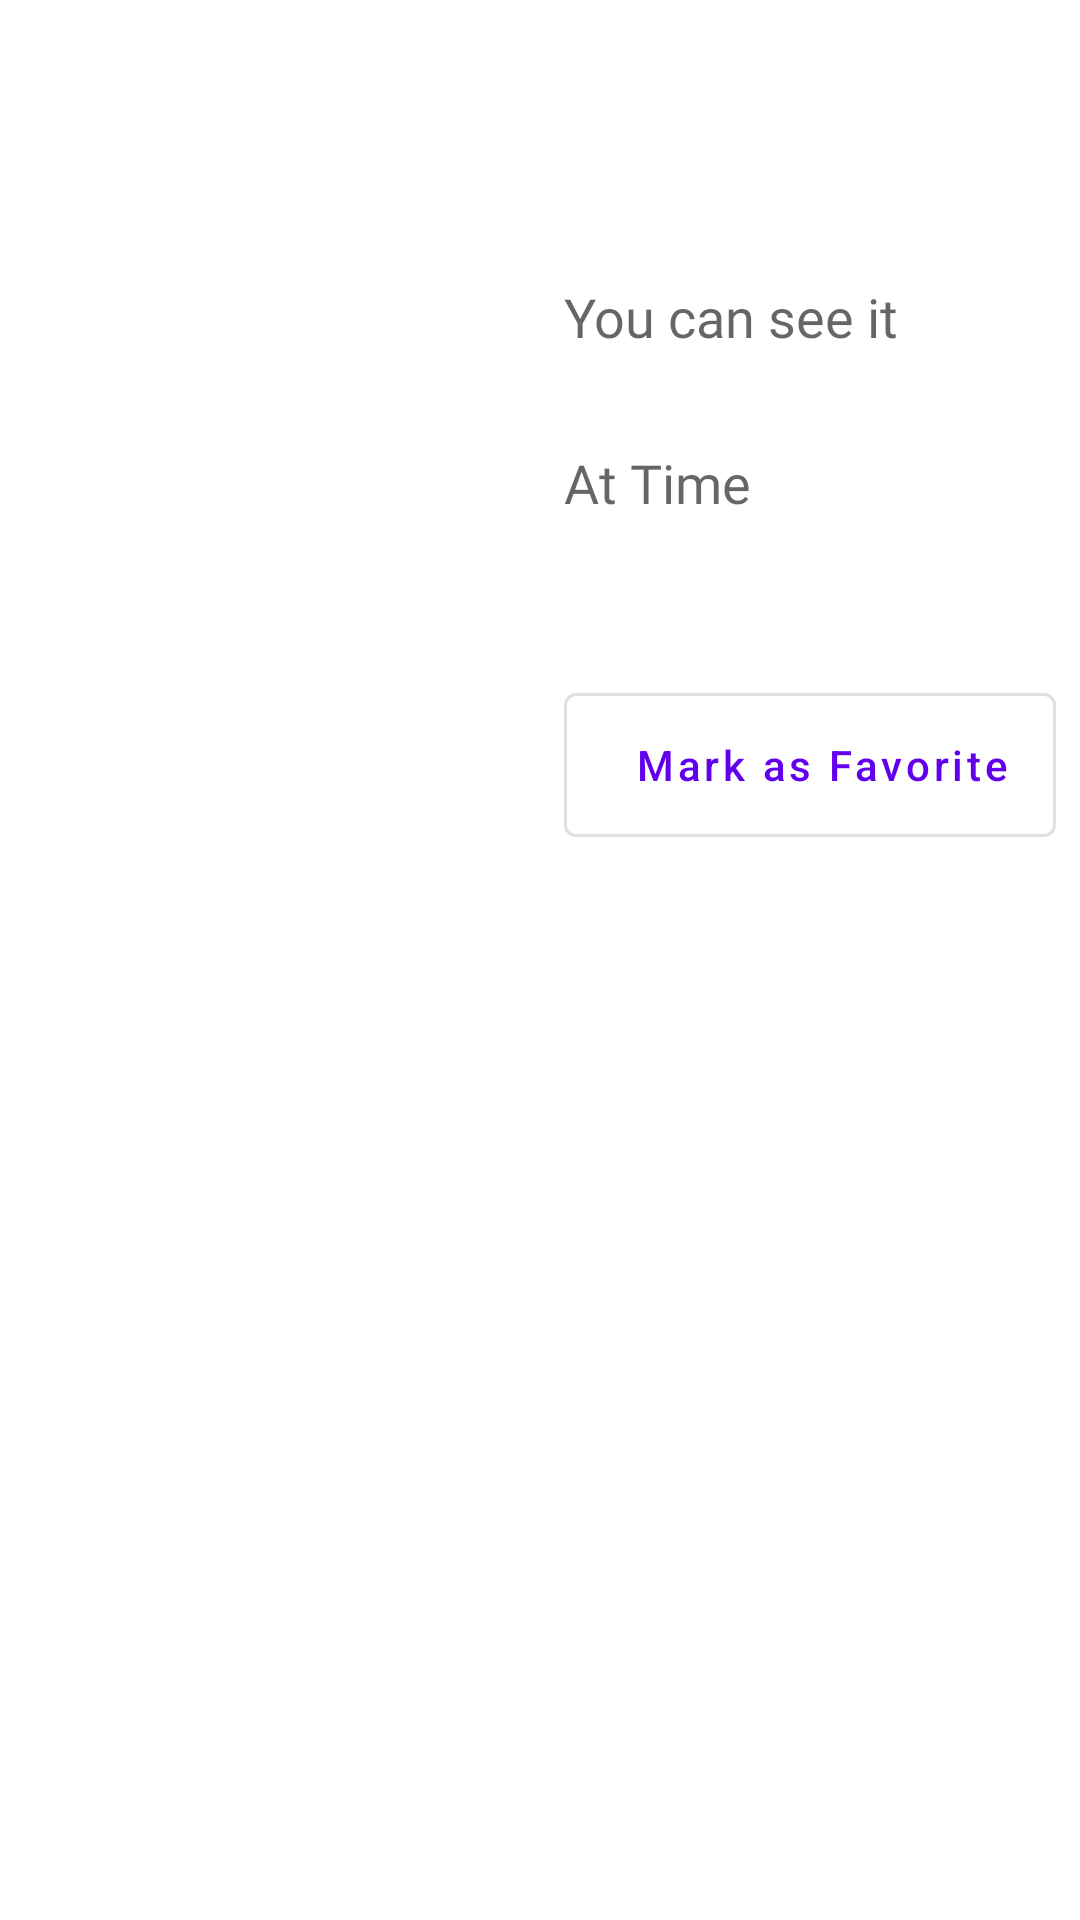

Android layout source for this screen:
<!-- AndroidManifest.xml: application theme Theme.TvMaze -->
<!-- res/layout/fragment_show_details.xml -->
<?xml version="1.0" encoding="utf-8"?>
<LinearLayout
    xmlns:android="http://schemas.android.com/apk/res/android"
    xmlns:app="http://schemas.android.com/apk/res-auto"
    xmlns:tools="http://schemas.android.com/tools"
    android:orientation="vertical"
    android:layout_width="match_parent"
    android:layout_height="match_parent">

    <ImageView
        android:id="@+id/backArrow"
        android:layout_width="48dp"
        android:layout_height="48dp"
        android:paddingStart="8dp"
        app:srcCompat="@drawable/ic_back_arrow"
        android:contentDescription="@string/back_arrow"
        tools:ignore="RtlSymmetry" />

    <androidx.core.widget.NestedScrollView
        android:layout_width="match_parent"
        android:layout_height="match_parent" >

        <LinearLayout
            android:orientation="vertical"
            android:layout_width="match_parent"
            android:layout_height="match_parent">

            <androidx.constraintlayout.widget.ConstraintLayout
                android:layout_width="match_parent"
                android:layout_height="wrap_content">

                <ImageView
                    android:id="@+id/image"
                    android:layout_width="0dp"
                    android:layout_height="0dp"
                    android:layout_marginTop="8dp"
                    android:contentDescription="@string/poster"
                    android:scaleType="fitCenter"
                    app:layout_constraintBottom_toTopOf="@+id/guideline2"
                    app:layout_constraintEnd_toStartOf="@+id/guideline1"
                    app:layout_constraintStart_toStartOf="@+id/name"
                    app:layout_constraintTop_toBottomOf="@+id/name"
                    tools:srcCompat="@tools:sample/avatars" />

                <TextView
                    android:id="@+id/name"
                    android:layout_width="0dp"
                    android:layout_height="wrap_content"
                    android:layout_marginStart="8dp"
                    android:layout_marginTop="8dp"
                    android:layout_marginEnd="8dp"
                    android:textAppearance="@style/TextAppearance.AppCompat.Large"
                    android:fontFamily="@font/poppins_light"
                    app:layout_constraintEnd_toEndOf="parent"
                    app:layout_constraintStart_toStartOf="parent"
                    app:layout_constraintTop_toTopOf="parent"
                    tools:text="Avatar" />

                <androidx.constraintlayout.widget.Guideline
                    android:id="@+id/guideline1"
                    android:layout_width="wrap_content"
                    android:layout_height="wrap_content"
                    android:orientation="vertical"
                    app:layout_constraintGuide_percent="0.5" />

                <androidx.constraintlayout.widget.Guideline
                    android:id="@+id/guideline2"
                    android:layout_width="wrap_content"
                    android:layout_height="wrap_content"
                    android:orientation="horizontal"
                    app:layout_constraintGuide_percent="0.30" />

                <TextView
                    android:id="@+id/summary"
                    android:layout_width="0dp"
                    android:layout_height="wrap_content"
                    android:layout_marginStart="8dp"
                    android:layout_marginTop="16dp"
                    android:layout_marginEnd="8dp"
                    android:lines="15"
                    android:maxLines="15"
                    app:layout_constraintEnd_toEndOf="parent"
                    app:layout_constraintStart_toStartOf="parent"
                    app:layout_constraintTop_toBottomOf="@+id/favorite"
                    tools:text="TextView" />

                <TextView
                    android:id="@+id/textView3"
                    android:layout_width="0dp"
                    android:layout_height="wrap_content"
                    android:layout_marginStart="8dp"
                    android:fontFamily="@font/poppins"
                    android:text="@string/you_can_see_it"
                    android:textAppearance="@style/TextAppearance.AppCompat.Medium"
                    app:layout_constraintStart_toEndOf="@+id/image"
                    app:layout_constraintTop_toTopOf="@+id/image" />

                <TextView
                    android:id="@+id/days"
                    android:layout_width="wrap_content"
                    android:layout_height="wrap_content"
                    android:layout_marginTop="4dp"
                    android:fontFamily="@font/poppins_semibold"
                    android:textAppearance="@style/TextAppearance.AppCompat.Small"
                    app:layout_constraintStart_toStartOf="@+id/textView3"
                    app:layout_constraintTop_toBottomOf="@+id/textView3"
                    tools:text="TextView" />

                <TextView
                    android:id="@+id/textView5"
                    android:layout_width="0dp"
                    android:layout_height="wrap_content"
                    android:layout_marginStart="8dp"
                    android:layout_marginTop="8dp"
                    android:layout_marginEnd="8dp"
                    android:fontFamily="@font/poppins"
                    android:text="@string/at_time"
                    android:textAppearance="@style/TextAppearance.AppCompat.Medium"
                    app:layout_constraintEnd_toEndOf="parent"
                    app:layout_constraintStart_toEndOf="@+id/image"
                    app:layout_constraintTop_toBottomOf="@+id/days" />

                <TextView
                    android:id="@+id/time"
                    android:layout_width="0dp"
                    android:layout_height="wrap_content"
                    android:layout_marginStart="8dp"
                    android:layout_marginTop="4dp"
                    android:layout_marginEnd="8dp"
                    android:fontFamily="@font/poppins_semibold"
                    android:textAppearance="@style/TextAppearance.AppCompat.Small"
                    app:layout_constraintEnd_toEndOf="parent"
                    app:layout_constraintStart_toEndOf="@+id/image"
                    app:layout_constraintTop_toBottomOf="@+id/textView5"
                    tools:text="TextView" />

                <com.google.android.material.button.MaterialButton
                    android:id="@+id/favorite"
                    style="@style/Widget.MaterialComponents.Button.OutlinedButton.Icon"
                    android:layout_width="0dp"
                    android:layout_height="48dp"
                    android:layout_marginStart="8dp"
                    android:layout_marginTop="8dp"
                    android:layout_marginEnd="8dp"
                    android:insetTop="0dp"
                    android:insetBottom="0dp"
                    android:paddingStart="8dp"
                    android:paddingEnd="0dp"
                    android:text="@string/mark_as_favorite"
                    android:textAllCaps="false"
                    app:icon="@drawable/ic_favorite_border"
                    app:layout_constraintEnd_toEndOf="parent"
                    app:layout_constraintHorizontal_bias="0.0"
                    app:layout_constraintStart_toStartOf="@+id/guideline1"
                    app:layout_constraintTop_toBottomOf="@+id/gender" />

                <TextView
                    android:id="@+id/gender"
                    android:layout_width="0dp"
                    android:layout_height="wrap_content"
                    android:layout_marginTop="8dp"
                    android:fontFamily="@font/poppins_semibold"
                    android:textAppearance="@style/TextAppearance.AppCompat.Small"
                    app:layout_constraintStart_toStartOf="@+id/image"
                    app:layout_constraintTop_toBottomOf="@+id/time"
                    tools:text="Drama" />

            </androidx.constraintlayout.widget.ConstraintLayout>
            <LinearLayout
                android:id="@+id/episodesContainer"
                android:layout_width="match_parent"
                android:layout_height="match_parent"
                android:paddingHorizontal="16dp"
                android:orientation="vertical"/>
        </LinearLayout>
    </androidx.core.widget.NestedScrollView>
</LinearLayout>
<!-- resources referenced by this layout -->
<resources>
  <string name="at_time">At Time</string>
  <string name="back_arrow">Back arrow</string>
  <string name="mark_as_favorite">Mark as Favorite</string>
  <string name="poster">Poster</string>
  <string name="you_can_see_it">You can see it</string>
  <style name="Theme.TvMaze" parent="Theme.MaterialComponents.DayNight.NoActionBar">
          
          <item name="colorPrimary">@color/purple_500</item>
          <item name="colorPrimaryVariant">@color/purple_700</item>
          <item name="colorOnPrimary">@color/white</item>
          
          <item name="colorSecondary">@color/teal_200</item>
          <item name="colorSecondaryVariant">@color/teal_700</item>
          <item name="colorOnSecondary">@color/black</item>
          
          <item name="android:statusBarColor" tools:targetApi="l">?attr/colorPrimaryVariant</item>
          
      </style>
  <color name="purple_500">#FF6200EE</color>
  <color name="purple_700">#FF3700B3</color>
  <color name="white">#FFFFFFFF</color>
  <color name="teal_200">#FF03DAC5</color>
  <color name="teal_700">#FF018786</color>
  <color name="black">#FF000000</color>
</resources>
